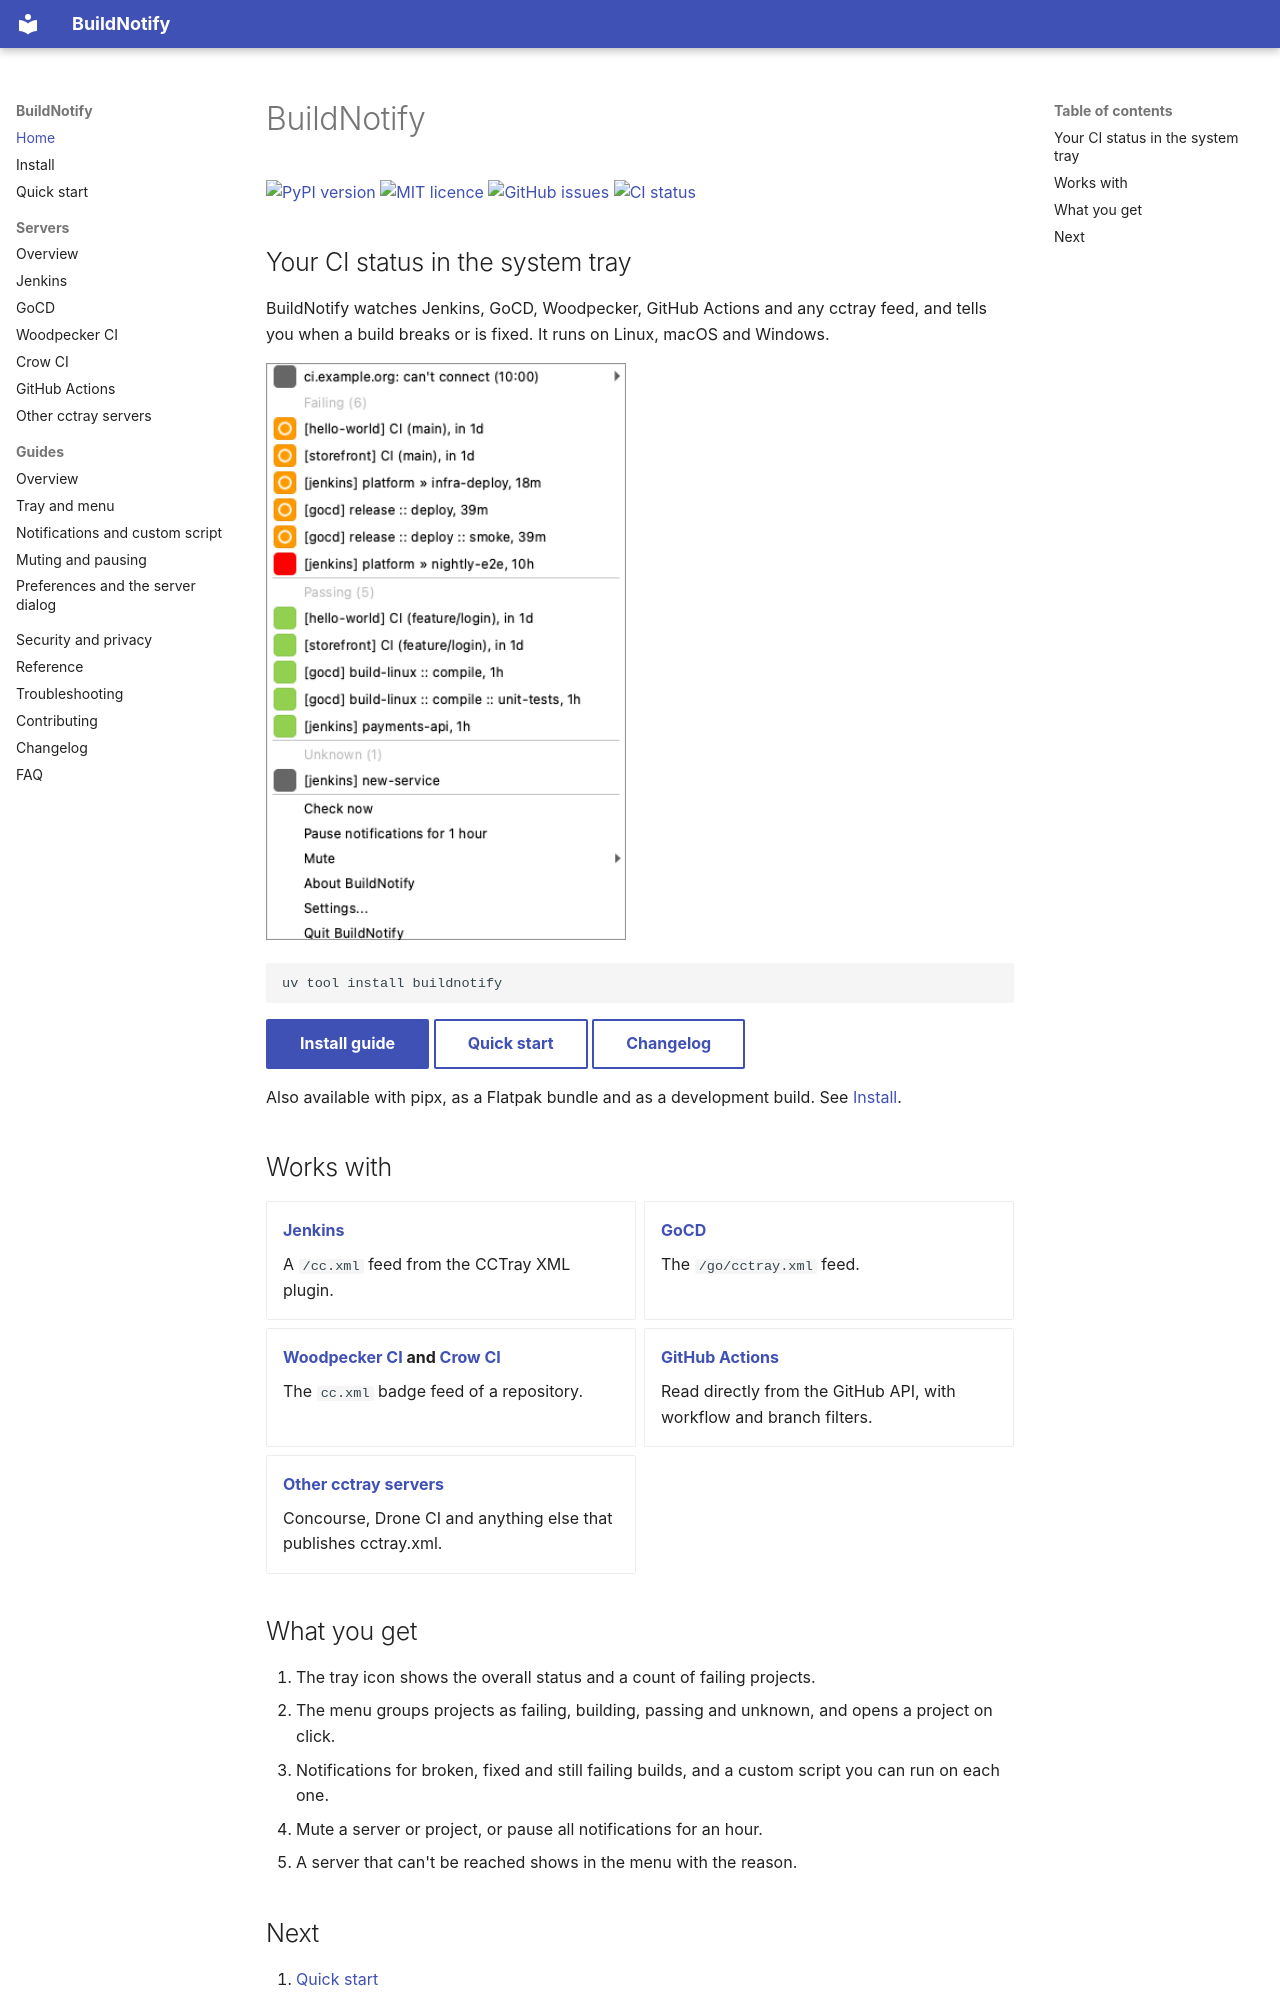

repository: anaynayak/buildnotify · page: index.html · generator: mkdocs

---
description: BuildNotify is a system tray app that shows CI build status and notifies you when a build breaks or is fixed. Works with Jenkins, GoCD, Woodpecker, GitHub Actions and any cctray feed.
---

# BuildNotify

[![PyPI version](https://img.shields.io/pypi/v/buildnotify.svg)](https://pypi.org/project/buildnotify/)
[![MIT licence](https://img.shields.io/github/license/anaynayak/buildnotify.svg)](https://github.com/anaynayak/buildnotify/blob/main/LICENSE)
[![GitHub issues](https://img.shields.io/github/issues/anaynayak/buildnotify.svg)](https://github.com/anaynayak/buildnotify/issues)
[![CI status](https://github.com/anaynayak/buildnotify/actions/workflows/main.yml/badge.svg)](https://github.com/anaynayak/buildnotify/actions/workflows/main.yml)

## Your CI status in the system tray

BuildNotify watches Jenkins, GoCD, Woodpecker, GitHub Actions and any cctray feed, and tells you when a build breaks or is fixed. It runs on Linux, macOS and Windows.

![Tray menu listing failing and passing projects](images/projectlist.png){ width="360" }

```commandline
uv tool install buildnotify
```

[Install guide](installation.md){ .md-button .md-button--primary }
[Quick start](quickstart.md){ .md-button }
[Changelog](changelog.md){ .md-button }

Also available with pipx, as a Flatpak bundle and as a development build. See [Install](installation.md).

## Works with

<div class="grid cards" markdown>

- **[Jenkins](servers/jenkins.md)**

    A `/cc.xml` feed from the CCTray XML plugin.

- **[GoCD](servers/gocd.md)**

    The `/go/cctray.xml` feed.

- **[Woodpecker CI](servers/woodpecker.md) and [Crow CI](servers/crow.md)**

    The `cc.xml` badge feed of a repository.

- **[GitHub Actions](servers/github-actions.md)**

    Read directly from the GitHub API, with workflow and branch filters.

- **[Other cctray servers](servers/other.md)**

    Concourse, Drone CI and anything else that publishes cctray.xml.

</div>
